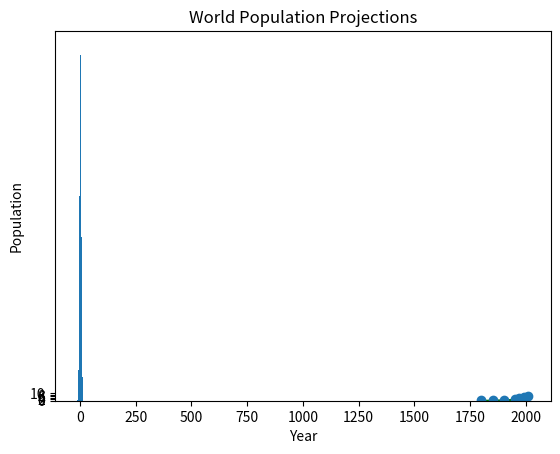

This chart was generated by the following Python code:
#!/usr/bin/env python3
# -*- coding: utf-8 -*-
"""
Created on Mon Jan  9 19:43:52 2017

@author: jimmyMac
"""

import matplotlib.pyplot as plt
import numpy as np

year=[1950,1970,1990,2010]
pop=[2.519,3.692,5.263,6.972]
pop=[1.0,1.262,1.650]+pop
year=[1800,1850,1900]+year

#plt.plot(year,pop)
plt.fill_between(year,pop,0,color='green')
plt.xlabel('Year')
plt.ylabel('Population')
plt.title('World Population Projections')
plt.yticks(range(0,12,2))

plt.show()
#散点图
plt.scatter(year,pop)
plt.show()

values=np.random.normal(3,4,5000)
#直方图
plt.hist(values,bins=30)
plt.show()